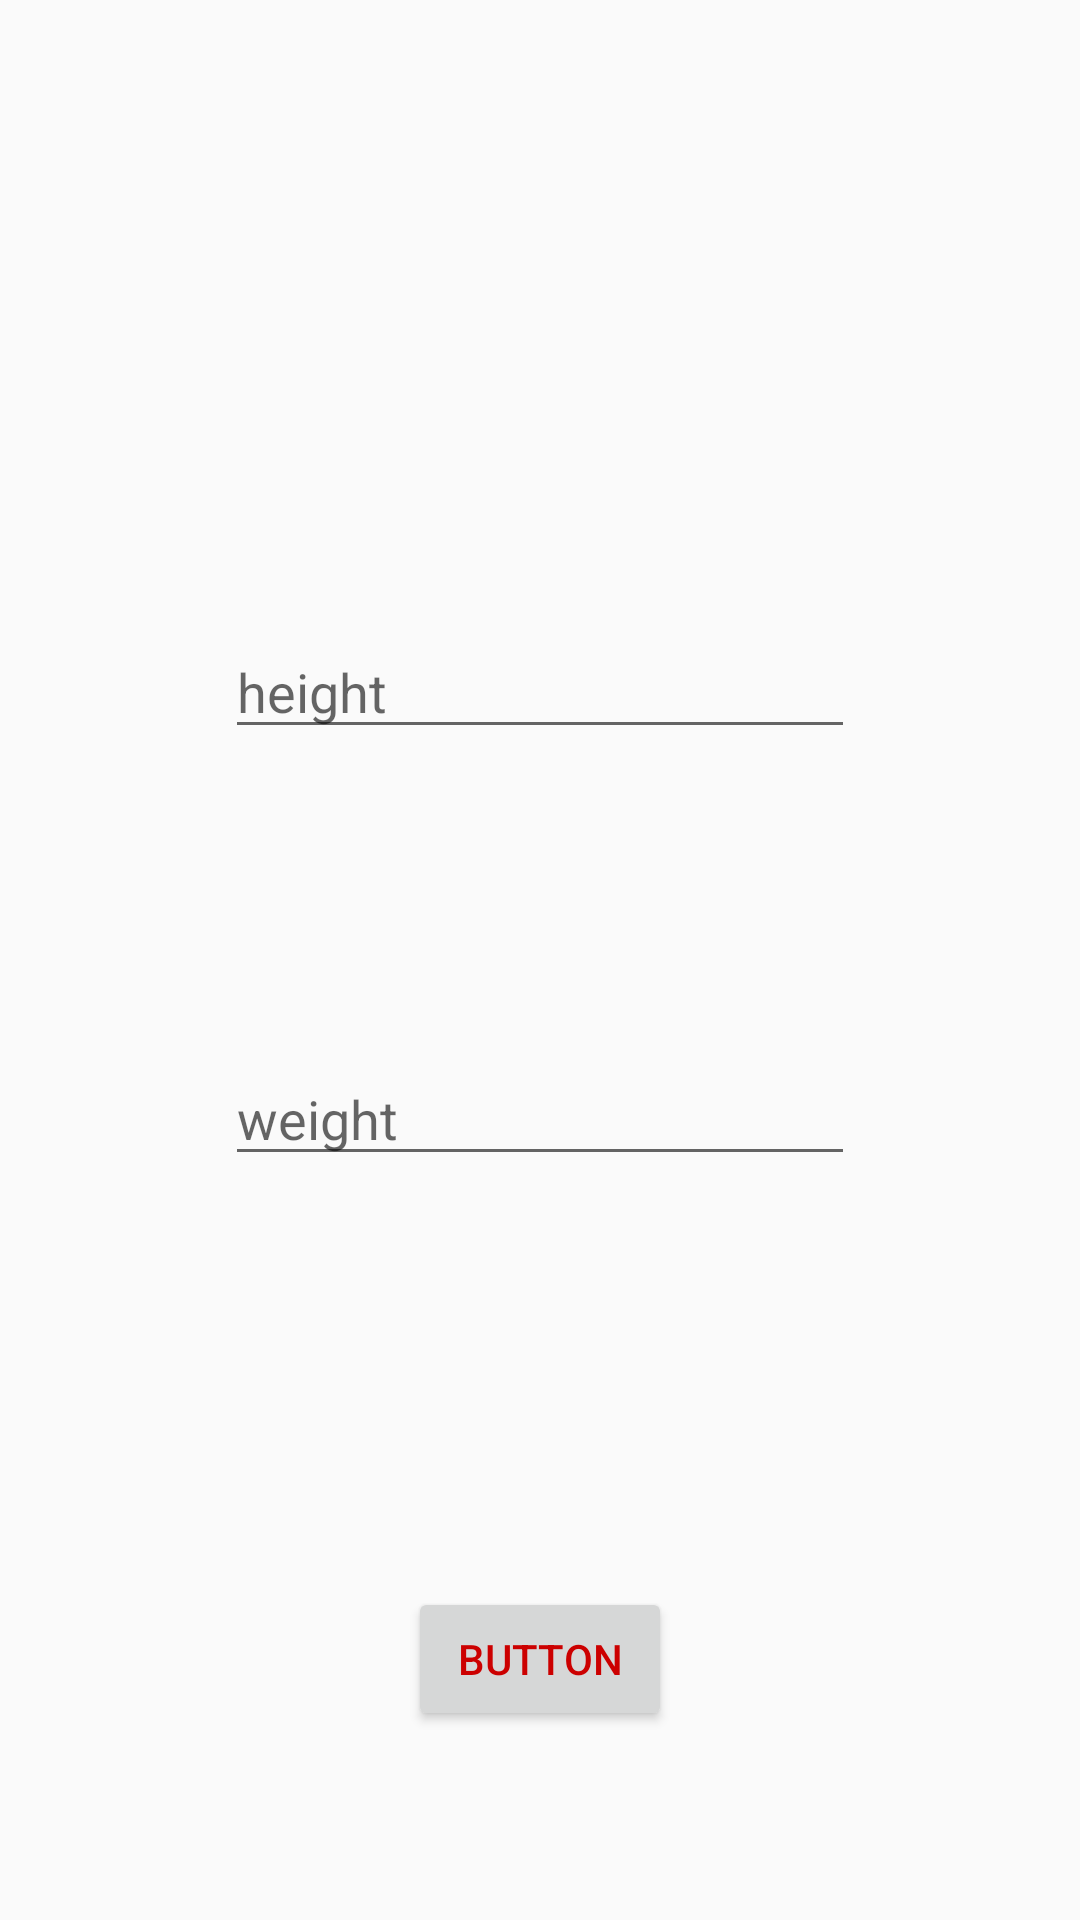

Write the Android layout XML for this screen, with the resource values it uses.
<!-- AndroidManifest.xml: application theme AppTheme -->
<!-- res/layout/activity_bmi.xml -->
<?xml version="1.0" encoding="utf-8"?>
<androidx.constraintlayout.widget.ConstraintLayout xmlns:android="http://schemas.android.com/apk/res/android"
    xmlns:app="http://schemas.android.com/apk/res-auto"
    xmlns:tools="http://schemas.android.com/tools"
    android:layout_width="match_parent"
    android:layout_height="match_parent"
    tools:context=".BmiActivity">

    <EditText
        android:id="@+id/heightId"
        android:layout_width="wrap_content"
        android:layout_height="wrap_content"
        android:ems="10"
        android:hint="height"
        android:inputType="number"
        app:layout_constraintBottom_toBottomOf="parent"
        app:layout_constraintEnd_toEndOf="parent"
        app:layout_constraintStart_toStartOf="parent"
        app:layout_constraintTop_toTopOf="parent"
        app:layout_constraintVertical_bias="0.348" />

    <EditText
        android:id="@+id/weightId"
        android:layout_width="wrap_content"
        android:layout_height="wrap_content"
        android:layout_marginTop="101dp"
        android:ems="10"
        android:hint="weight"
        android:inputType="number"
        app:layout_constraintBottom_toBottomOf="parent"
        app:layout_constraintEnd_toEndOf="parent"
        app:layout_constraintStart_toStartOf="parent"
        app:layout_constraintTop_toBottomOf="@+id/heightId"
        app:layout_constraintVertical_bias="0.0" />

    <TextView
        android:id="@+id/bmiShow"
        android:layout_width="wrap_content"
        android:layout_height="wrap_content"
        app:layout_constraintBottom_toTopOf="@+id/heightId"
        app:layout_constraintEnd_toEndOf="parent"
        app:layout_constraintHorizontal_bias="0.498"
        app:layout_constraintStart_toStartOf="parent"
        app:layout_constraintTop_toTopOf="parent"
        app:layout_constraintVertical_bias="0.722" />

    <Button
        android:id="@+id/bmiApplyButton"
        android:layout_width="wrap_content"
        android:layout_height="wrap_content"
        android:layout_marginTop="74dp"
        android:onClick="bmiButton"
        android:text="Button"
        app:layout_constraintBottom_toBottomOf="parent"
        app:layout_constraintEnd_toEndOf="parent"
        app:layout_constraintStart_toStartOf="parent"
        app:layout_constraintTop_toBottomOf="@+id/weightId" />

</androidx.constraintlayout.widget.ConstraintLayout>
<!-- resources referenced by this layout -->
<resources>
  <style name="AppTheme" parent="Theme.AppCompat.Light.NoActionBar">
          
          <item name="colorPrimary">@color/colorPrimary</item>
          <item name="colorPrimaryDark">@color/colorPrimaryDark</item>
          <item name="colorAccent">@color/colorAccent</item>
  
          <item name="android:textColorPrimary">@android:color/holo_red_dark</item>
  
      </style>
  <color name="colorPrimary">#6200EE</color>
  <color name="colorPrimaryDark">#3700B3</color>
  <color name="colorAccent">#03DAC5</color>
</resources>
